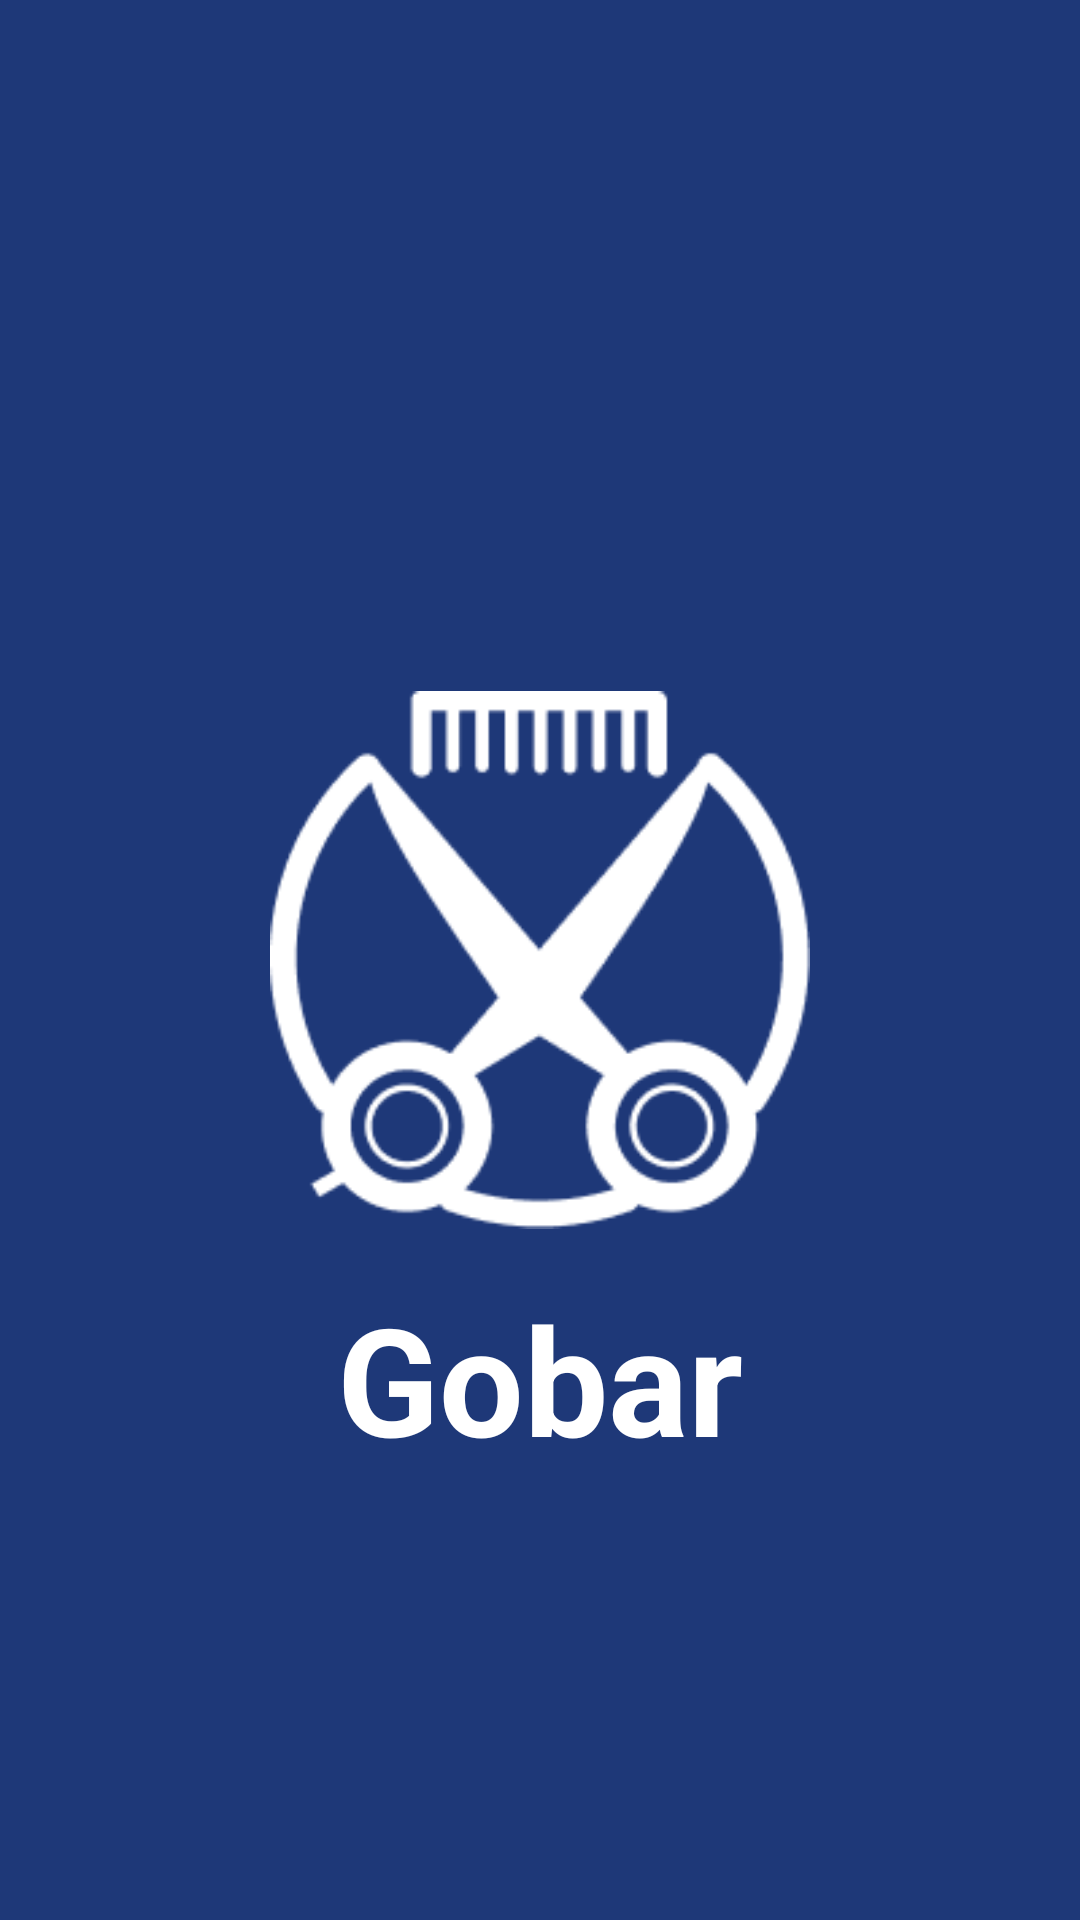

Write the Android layout XML for this screen, with the resource values it uses.
<!-- AndroidManifest.xml: application theme Theme.GoBarBD -->
<!-- res/layout/activity_splash.xml -->
<?xml version="1.0" encoding="utf-8"?>
<RelativeLayout xmlns:android="http://schemas.android.com/apk/res/android"
    android:layout_width="match_parent"
    android:layout_height="match_parent"
    android:background="#1E3878">

    
    <ImageView
        android:id="@+id/logo"
        android:layout_width="180dp"
        android:layout_height="180dp"
        android:layout_centerHorizontal="true"
        android:layout_centerVertical="true"
        android:src="@drawable/ic_gobarlogo" />

    
    <TextView
        android:id="@+id/txtAppName"
        android:layout_width="wrap_content"
        android:layout_height="wrap_content"
        android:layout_below="@id/logo"
        android:layout_centerHorizontal="true"
        android:layout_marginTop="16dp"
        android:text="Gobar"
        android:textColor="#FFFFFF"
        android:textSize="50sp"
        android:textStyle="bold" />

</RelativeLayout>
<!-- resources referenced by this layout -->
<resources>
  <!-- drawable ic_gobarlogo: png bitmap (drawable, 6341 bytes) -->
  <style name="Theme.GoBarBD" parent="Base.Theme.GoBarBD" />
  <style name="Base.Theme.GoBarBD" parent="Theme.Material3.DayNight.NoActionBar">
          
          
      </style>
</resources>
